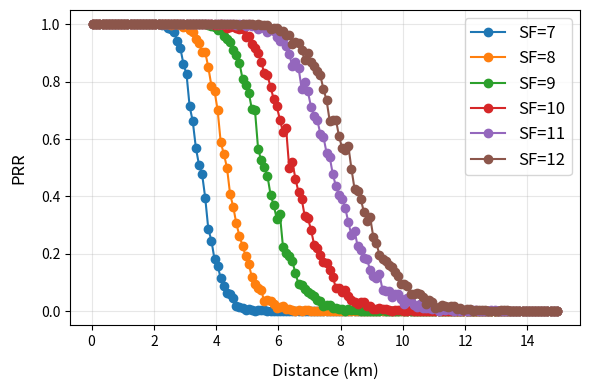
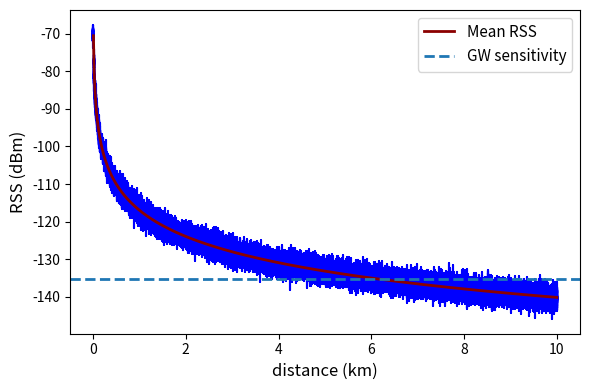

Python code for these plots, in order:
import math
import os

import numpy as np
from matplotlib import pyplot as plt



class CoverageModule:
    # SF7~SF12 对应的接收灵敏度 (125KHz带宽, dBm)
    sensi = list(np.array([-126.5, -128.75, -131.25, -132.75, -134.5, -135.25]))
    SNR_Req = list(np.array([-7.5, -10, -12.5, -15, -17.5, -20]))

    # 对数路径损耗模型相关参数
    gamma = 2.32  # 路径损耗指数
    d0 = 1000.0  # 参考距离 (m)
    Lpld0 = 128.95  # 参考距离路径损耗 (dB)
    GL = 0  # 增益 (dB)
    std = 0  # 路径损耗标准差 (dB)

    # 计算PRR时的重复实验次数
    REPETITION_NUM = 1

    # 路径损耗模型选择
    MODULE = "Log"  # "Okumura"

    @classmethod
    def rss(cls, distance, tp):
        if distance == 0:
            return tp

        # 对数路径损耗模型
        if cls.MODULE == "Log":
            Lpl = cls.Lpld0 + 10 * cls.gamma * np.log10(distance / cls.d0) + np.random.normal(0, cls.std)
        elif cls.MODULE == "Okumura":
            # TODO 奥村模型
            pass
        Prx = tp + cls.GL - Lpl
        return Prx

    @classmethod
    def snr(cls, rss):
        # 噪声底噪计算 (125KHz带宽)
        noise_floor = -174 + 10 * np.log10(125e3)  # 热噪声底噪 (dBm)
        return rss - noise_floor

    @classmethod
    def getCoverage(cls, sf, tp):
        left = 1  # 下界
        right = 20000  # 上界
        precision = 1  # 距离精度
        coverage = 0
        while right - left > precision:  # 二分法迭代求解
            mid = (left + right) / 2
            rss = cls.rss(mid, tp)
            # 满足灵敏度要求
            if rss >= cls.sensi[sf - 7]:
                coverage = mid
                left = mid
            else:
                right = mid

        return coverage

    @classmethod
    def getPRR(cls, sf, tp, distance):
        target_sensi = cls.sensi[sf - 7]

        success_count = 0
        for _ in range(cls.REPETITION_NUM):
            current_rssi = cls.rss(distance, tp)
            current_snr = cls.snr(current_rssi)
            # 同时满足灵敏度和SNR要求则收包成功
            if current_rssi >= target_sensi:
                success_count += 1
        # 计算收包率（百分比）
        prr = (success_count / cls.REPETITION_NUM) * 100
        return prr

    @classmethod
    def plot_rss(cls):
        tp = 12
        # 生成距离数组（线性分布）
        Distances = list(np.linspace(10, 10000, 1000))
        RSS_all = []
        RSS_mean = []
        for d in Distances:
            # 计算无阴影衰落的理论路径损耗
            Lpl = cls.Lpld0 + 10 * cls.gamma * np.log10(d / cls.d0)
            rss_mean_val = tp + cls.GL - Lpl
            RSS_mean.append(rss_mean_val)

            # 生成带阴影衰落的路径损耗（n_sim次仿真）
            shadow_fading = np.random.normal(0, cls.std, 50)  # 对数正态分布阴影衰落
            pl_sim = rss_mean_val + shadow_fading  # 阴影衰落叠加（损耗增加）
            RSS_all.append(pl_sim)
        RSS_all = np.array(RSS_all)

        plt.figure(figsize=(6, 4))
        # 阴影衰落
        for idx, d in enumerate(Distances):
            plt.plot([d / 1000] * 50, RSS_all[idx], color='b')
        # 绘制均值曲线
        plt.plot([d / 1000 for d in Distances], RSS_mean, color='darkred', linewidth=2, label='Mean RSS')
        # 灵敏度阈值
        plt.axhline(y=cls.sensi[-1], linestyle='--', linewidth=2, label='GW sensitivity')
        # CAD阈值
        # plt.axhline(y=cls.sensi[-1], linestyle='--', linewidth=2, label='GW sensitivity')

        plt.xlabel('distance (km)', fontsize=12)
        plt.ylabel('RSS (dBm)', fontsize=12)
        plt.legend(loc='upper right', fontsize=11)

        plt.tight_layout()  # 紧凑布局


if __name__ == "__main__":

    # 添加阴影衰落
    CoverageModule.std = 1.5
    CoverageModule.REPETITION_NUM = 500

    for i in range(6):
        sf = 7 + i
        tp = 15
        dist = CoverageModule.getCoverage(sf, tp)
        print("({}, {}): {}米".format(sf, tp, dist))

    print("最远传输距离：{}米".format(CoverageModule.getCoverage(12, 20)))

    tp = 15
    prrData = dict()
    for sf in [7, 8, 9, 10, 11, 12]:
        for d in range(50, 15000, 100):
            prr = CoverageModule.getPRR(sf, tp, d)
            prrData[(sf, d)] = prr
    fig1 = plt.figure(figsize=(6, 4))
    for sf in [7, 8, 9, 10, 11, 12]:
        dists = range(50, 15000, 100)
        prr = [prrData[(sf, d)] for d in dists]
        plt.plot([d / 1000 for d in dists], [p / 100 for p in prr], 'o-', label=f"SF={sf}")

    # 图表样式
    plt.xlabel("Distance (km)", fontsize=12, labelpad=10)
    plt.ylabel("PRR", fontsize=12, labelpad=10)
    plt.legend(loc='upper right', fontsize=12)
    plt.grid(True, alpha=0.3)
    plt.tight_layout()

    # RSS
    CoverageModule.plot_rss()
    plt.show()
